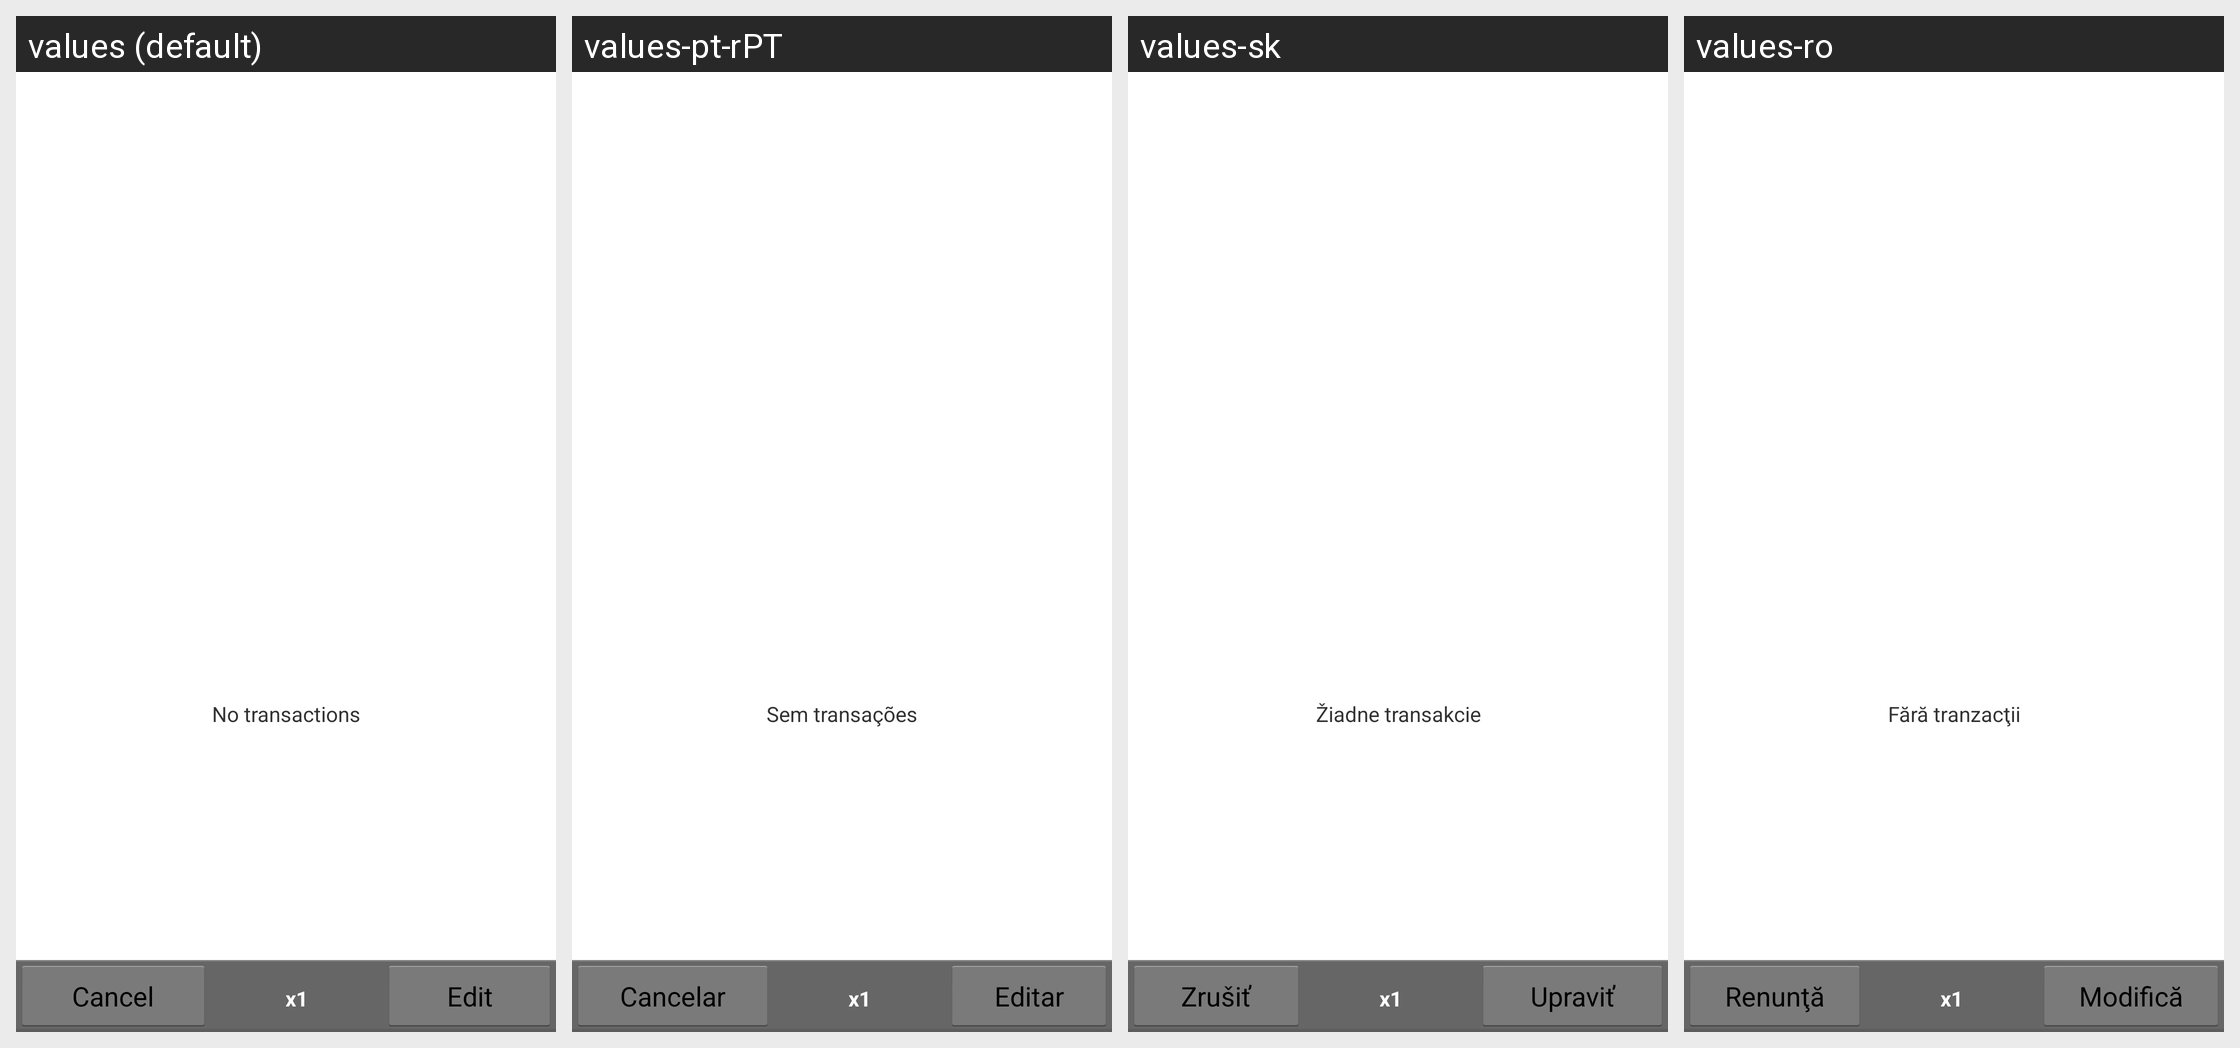

Locale-by-locale string values for the Android screen shown in this grid:
Android screen res/layout/templates.xml rendered under 4 locales, left to right: values (default), values-pt-rPT, values-sk, values-ro. Device: Nexus 5 (rendered at 1080×1920; each locale shown at half size, 540×960, under a caption strip naming it); theme Theme.Financisto.
Other locales in the repository, not shown: values-ca, values-cs-rCZ, values-da, values-de, values-es, values-fr, values-hu, values-it, values-ko, values-no-rNB, values-pl, values-pt-rBR, values-ru, values-uk-rUA, values-zh-rCN, values-zh-rTW.
Strings drawn on this screen, with the default value and each locale's value (text and hints the layout hard-codes, and strings that could not be matched under every locale, appear in the picture but are not listed):

no_transactions
  values: No transactions
  values-pt-rPT: Sem transações
  values-sk: Žiadne transakcie
  values-ro: Fără tranzacţii

cancel
  values: Cancel
  values-pt-rPT: Cancelar
  values-sk: Zrušiť
  values-ro: Renunţă

edit
  values: Edit
  values-pt-rPT: Editar
  values-sk: Upraviť
  values-ro: Modifică
